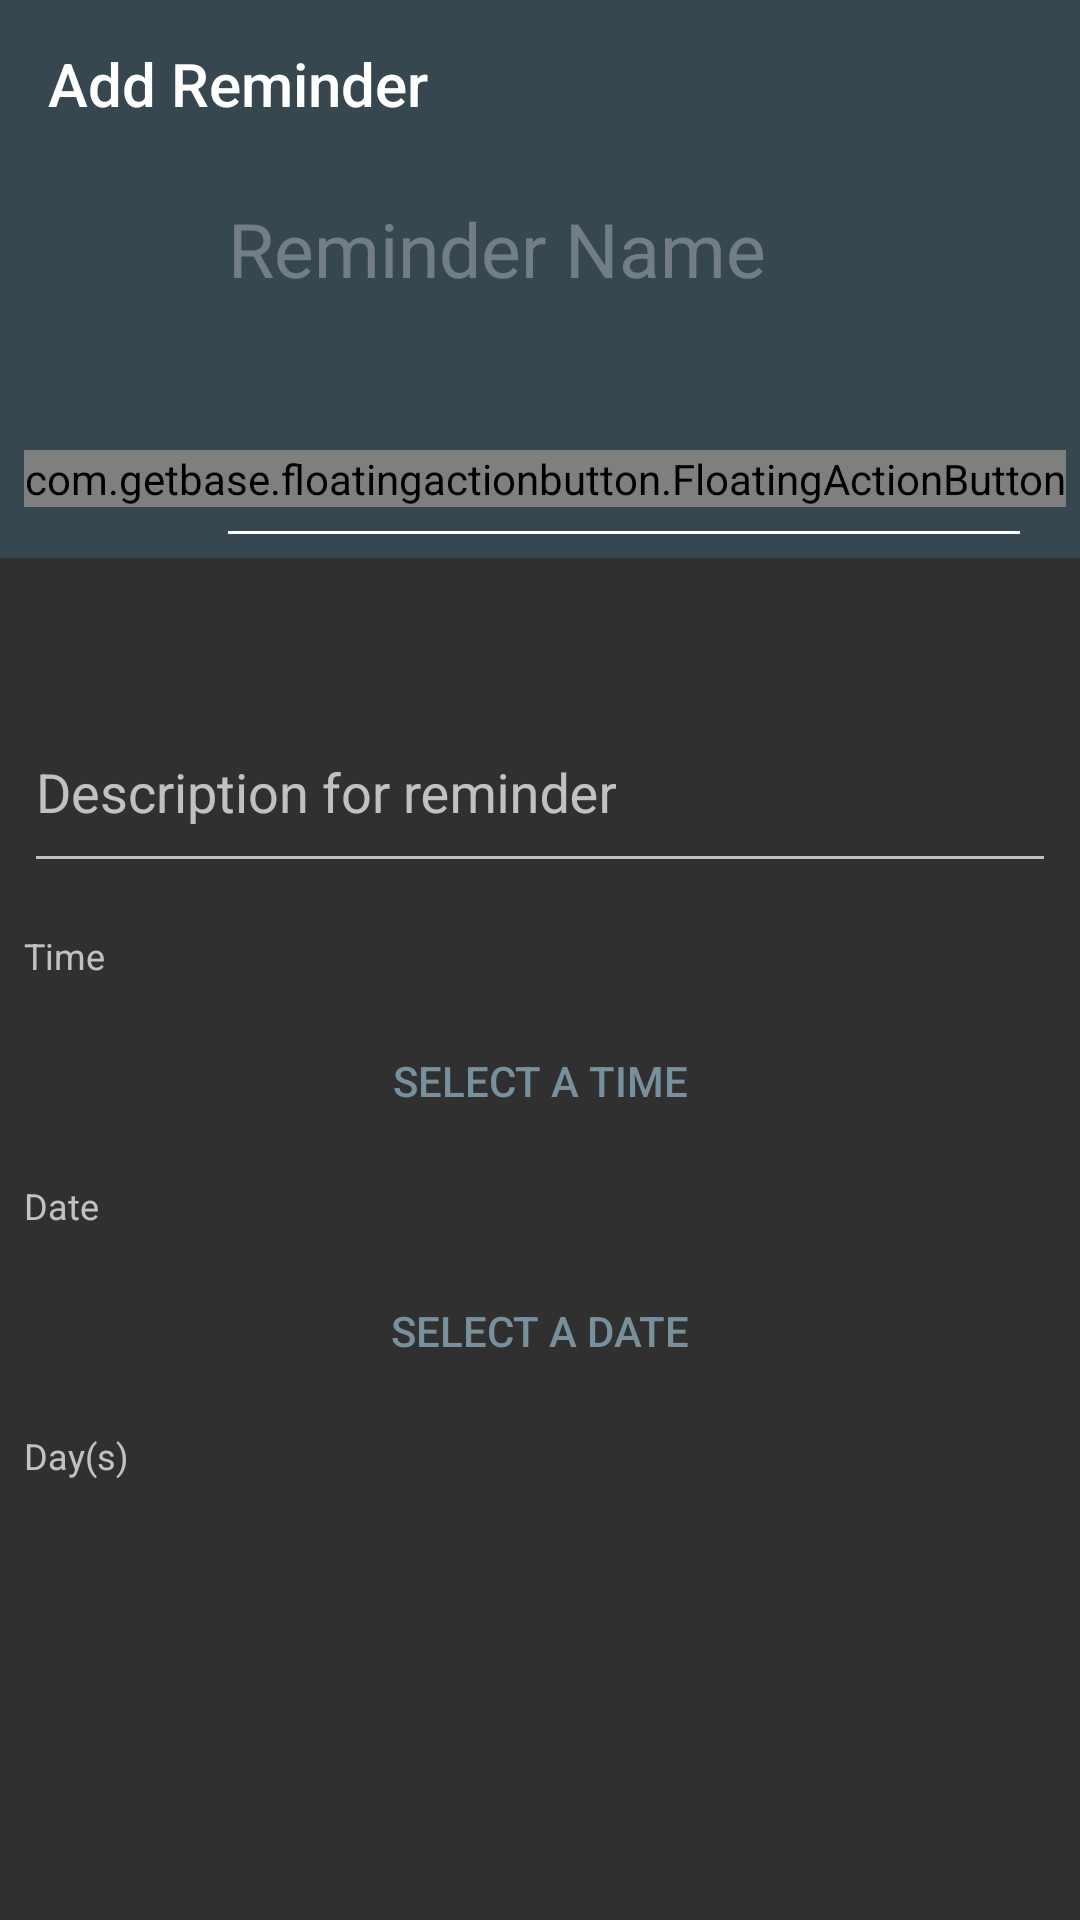

The Android layout XML behind this screen, and the referenced resources:
<!-- AndroidManifest.xml: application theme AppTheme -->
<!-- res/layout/fragment_reminder_dialog.xml -->
<RelativeLayout
    xmlns:android="http://schemas.android.com/apk/res/android"
    xmlns:app="http://schemas.android.com/apk/res-auto"
    xmlns:fab="http://schemas.android.com/apk/res-auto"
    android:layout_width="match_parent"
    android:layout_height="match_parent">

    <androidx.appcompat.widget.Toolbar
        android:id="@+id/toolbarReminder"
        android:layout_height="wrap_content"
        android:layout_width="match_parent"
        android:minHeight="?attr/actionBarSize"
        app:popupTheme="@style/ThemeOverlay.AppCompat.Light"
        app:contentInsetLeft="0dp"
        app:contentInsetStart="16dp"
        app:theme="@style/ThemeOverlay.AppCompat.Dark.ActionBar"
        android:background="@color/colorPrimary"
        app:navigationIcon="@drawable/baseline_close_white_24"
        app:title="@string/create_reminder">
        <ImageView
            android:id="@+id/fabSaveReminder"
            android:layout_width="30dp"
            android:layout_height="30dp"
            android:layout_gravity="right"
            android:layout_margin="12dp"
            app:srcCompat="@drawable/ic_check_white_24dp"/>
    </androidx.appcompat.widget.Toolbar>

    <LinearLayout
        android:layout_width="match_parent"
        android:layout_below="@+id/toolbarReminder"
        android:theme="@style/ThemeOverlay.AppCompat.Dark.ActionBar"
        android:id="@+id/add_reminder_layout_top"
        android:background="@color/colorPrimary"
        android:orientation="vertical"
        android:layout_height="130dp">

        <EditText
            android:layout_width="match_parent"
            android:id="@+id/textInputName"
            android:layout_marginLeft="72dp"
            android:hint="@string/add_reminder"
            android:textSize="25dp"
            android:lines="4"
            android:minLines="4"
            android:gravity="top|left"
            android:textColor="@android:color/white"
            android:scrollHorizontally="false"
            android:textColorHint="@color/primary_text_disabled_material_dark"
            android:inputType="textCapWords|textMultiLine"
            android:layout_marginRight="16dp"
            android:layout_height="130dp"/>

    </LinearLayout>

    <ScrollView
        android:layout_width="fill_parent"
        android:layout_below="@id/add_reminder_layout_top"
        android:layout_marginTop="25dp"
        android:layout_height="fill_parent">

        <LinearLayout
            android:layout_width="match_parent"
            android:orientation="vertical"
            android:layout_height="wrap_content">

            <androidx.constraintlayout.widget.ConstraintLayout
                android:layout_width="match_parent"
                android:layout_height="wrap_content"
                android:layout_marginTop="10dp"
                app:layout_constraintEnd_toStartOf="@+id/textInputLayoutName"
                app:layout_constraintStart_toStartOf="@+id/textInputLayoutName">

                <com.google.android.material.textfield.TextInputLayout
                    android:id="@+id/textInputLayoutName"
                    android:layout_width="0dp"
                    android:layout_height="wrap_content"
                    android:layout_margin="8dp"
                    android:visibility="gone"
                    app:layout_constraintLeft_toLeftOf="parent"
                    app:layout_constraintRight_toRightOf="parent"
                    app:layout_constraintTop_toTopOf="parent">

                    <com.google.android.material.textfield.TextInputEditText
                        android:id="@+id/textInput"
                        android:layout_width="match_parent"
                        android:layout_height="wrap_content"
                        android:hint="@string/name"
                        android:inputType="textCapWords"
                        android:maxLength="40"
                        android:maxLines="1" />

                </com.google.android.material.textfield.TextInputLayout>

                <com.google.android.material.textfield.TextInputLayout
                    android:id="@+id/textInputLayoutDescription"
                    android:layout_width="0dp"
                    android:layout_height="wrap_content"
                    app:layout_constraintLeft_toLeftOf="parent"
                    app:layout_constraintRight_toRightOf="parent"
                    app:layout_constraintTop_toBottomOf="@+id/textInputLayoutName">

                    <com.google.android.material.textfield.TextInputEditText
                        android:id="@+id/textInputDesc"
                        android:layout_width="match_parent"
                        android:layout_height="wrap_content"
                        android:layout_margin="8dp"
                        android:hint="@string/description"
                        android:inputType="textMultiLine"
                        android:maxLength="150"
                        android:maxLines="3"
                        android:minLines="2" />

                </com.google.android.material.textfield.TextInputLayout>

                <TextView
                    android:id="@+id/textViewTimeLabel"
                    android:layout_width="0dp"
                    android:layout_height="wrap_content"
                    android:layout_margin="8dp"
                    android:text="@string/time"
                    android:textSize="12sp"
                    app:layout_constraintLeft_toLeftOf="parent"
                    app:layout_constraintRight_toRightOf="parent"
                    app:layout_constraintTop_toBottomOf="@+id/textInputLayoutDescription" />

                <Button
                    android:id="@+id/buttonTime"
                    style="@style/Widget.AppCompat.Button.Borderless.Colored"
                    android:layout_width="0dp"
                    android:layout_height="wrap_content"
                    android:layout_margin="8dp"
                    android:clickable="true"
                    android:focusable="true"
                    android:gravity="center"
                    android:padding="16dp"
                    android:text="@string/select_time"
                    app:layout_constraintLeft_toLeftOf="parent"
                    app:layout_constraintRight_toRightOf="parent"
                    app:layout_constraintTop_toBottomOf="@+id/textViewTimeLabel" />

                <TextView
                    android:id="@+id/textViewDateLabel"
                    android:layout_width="0dp"
                    android:layout_height="wrap_content"
                    android:layout_margin="8dp"
                    android:text="@string/date"
                    android:textSize="12sp"
                    app:layout_constraintLeft_toLeftOf="parent"
                    app:layout_constraintRight_toRightOf="parent"
                    app:layout_constraintTop_toBottomOf="@+id/buttonTime" />


                <DatePicker
                    android:id="@+id/datePicker1"
                    android:layout_width="wrap_content"
                    android:layout_height="wrap_content"
                    android:layout_centerHorizontal="true"
                    app:layout_constraintBottom_toBottomOf="parent"
                    app:layout_constraintEnd_toStartOf="@+id/textInputLayoutDescription"
                    app:layout_constraintHorizontal_bias="0.0"
                    app:layout_constraintStart_toStartOf="parent"
                    app:layout_constraintTop_toTopOf="parent"
                    app:layout_constraintVertical_bias="0.0"
                    android:visibility="gone"/>

                <Button
                    android:id="@+id/buttonDate"
                    style="@style/Widget.AppCompat.Button.Borderless.Colored"
                    android:layout_width="0dp"
                    android:layout_height="wrap_content"
                    android:layout_margin="8dp"
                    android:clickable="true"
                    android:focusable="true"
                    android:gravity="center"
                    android:padding="16dp"
                    android:text="@string/select_date"
                    app:layout_constraintLeft_toLeftOf="parent"
                    app:layout_constraintRight_toRightOf="parent"
                    app:layout_constraintTop_toBottomOf="@+id/textViewDateLabel" />

                <TextView
                    android:id="@+id/textViewDaysLabel"
                    android:layout_width="0dp"
                    android:layout_height="wrap_content"
                    android:layout_margin="8dp"
                    android:text="@string/days"
                    android:textSize="12sp"
                    app:layout_constraintLeft_toLeftOf="parent"
                    app:layout_constraintRight_toRightOf="parent"
                    app:layout_constraintTop_toBottomOf="@+id/buttonDate" />


                <LinearLayout
                    android:id="@+id/linearLayoutDates"
                    android:layout_width="0dp"
                    android:layout_height="wrap_content"
                    android:orientation="vertical"
                    android:paddingLeft="16dp"
                    android:paddingTop="8dp"
                    android:paddingBottom="8dp"
                    app:layout_constraintLeft_toLeftOf="parent"
                    app:layout_constraintRight_toRightOf="parent"
                    app:layout_constraintTop_toBottomOf="@+id/textViewDaysLabel" />

            </androidx.constraintlayout.widget.ConstraintLayout>




        </LinearLayout>

    </ScrollView>

    <View
        android:layout_width="match_parent"
        android:layout_height="2dp"
        android:layout_below="@+id/add_reminder_layout_top"
        android:background="@drawable/toolbar_dropshadow" />

    <com.getbase.floatingactionbutton.FloatingActionButton
        android:id="@+id/starred2"
        android:layout_width="wrap_content"
        android:layout_height="wrap_content"
        android:layout_alignParentLeft="true"
        android:layout_centerHorizontal="true"
        android:layout_marginLeft="8dp"
        android:layout_marginTop="150dp"
        android:clickable="true"
        app:fab_size="normal"
        fab:fab_colorNormal="@color/accent"
        fab:fab_colorPressed="@color/fab_pressed"
        fab:fab_icon="@drawable/ic_notifications_on_white"
        android:focusable="true" />

    <com.getbase.floatingactionbutton.FloatingActionButton
        android:id="@+id/starred1"
        android:layout_width="wrap_content"
        android:layout_height="wrap_content"
        android:layout_alignParentLeft="true"
        android:layout_centerHorizontal="true"
        android:layout_marginLeft="8dp"
        android:layout_marginTop="150dp"
        android:clickable="true"
        app:fab_size="normal"
        fab:fab_colorNormal="@color/accent"
        fab:fab_colorPressed="@color/fab_pressed"
        fab:fab_icon="@drawable/ic_notifications_off_grey"
        android:focusable="true" />

</RelativeLayout>
<!-- resources referenced by this layout -->
<resources>
  <color name="accent">#78909c</color>
  <color name="colorPrimary">#37474f</color>
  <color name="fab_pressed">#546e7a</color>
  <string name="add_reminder">Reminder Name</string>
  <string name="create_reminder">Add Reminder</string>
  <string name="date">Date</string>
  <string name="days">Day(s)</string>
  <string name="description">Description for reminder</string>
  <string name="name">Name of reminder</string>
  <string name="select_date">Select a date</string>
  <string name="select_time">Select a time</string>
  <string name="time">Time</string>
  <style name="AppTheme" parent="AppTheme.Base" />
  <style name="AppTheme.Base" parent="Theme.AppCompat.NoActionBar">
          <item name="colorPrimary">@color/primary</item>
          <item name="colorPrimaryDark">@color/primary_dark</item>
          <item name="colorAccent">@color/accent</item>
          <item name="actionModeBackground">@color/primary</item>
          <item name="actionBarPopupTheme">@style/ThemeOverlay.AppCompat</item>
          <item name="android:windowNoTitle">true</item>
          <item name="windowActionModeOverlay">true</item>
      </style>
  <color name="primary">#37474f</color>
  <color name="primary_dark">#263238</color>
</resources>
